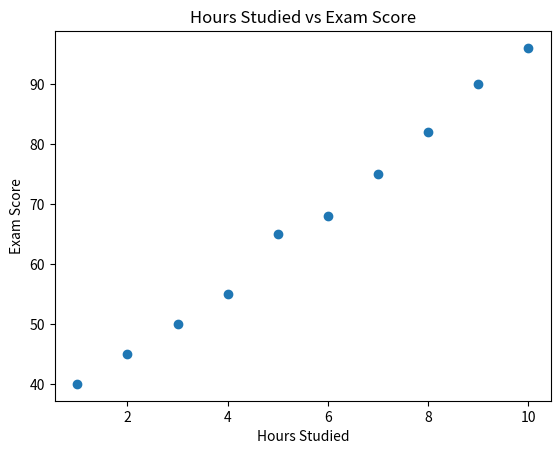
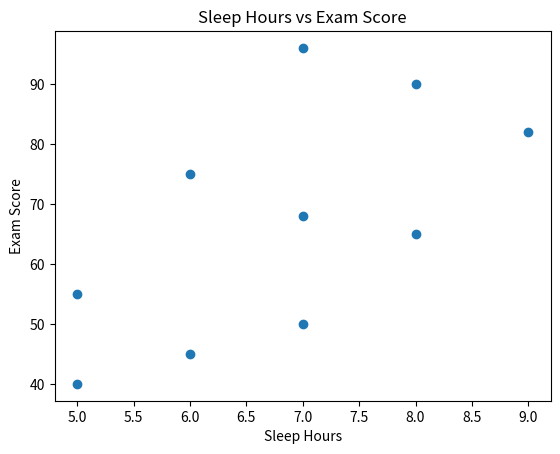
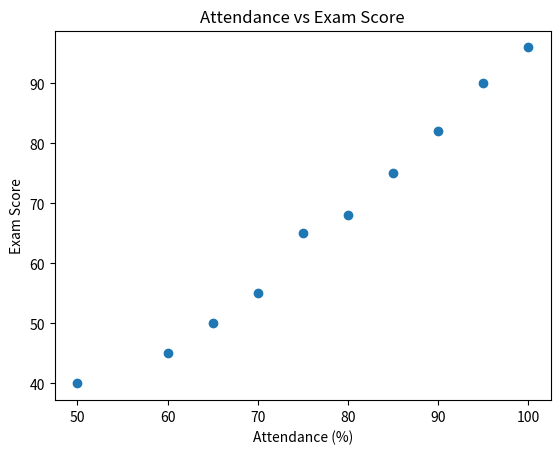
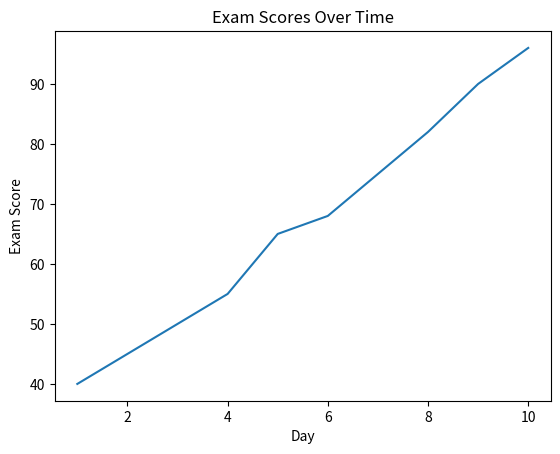
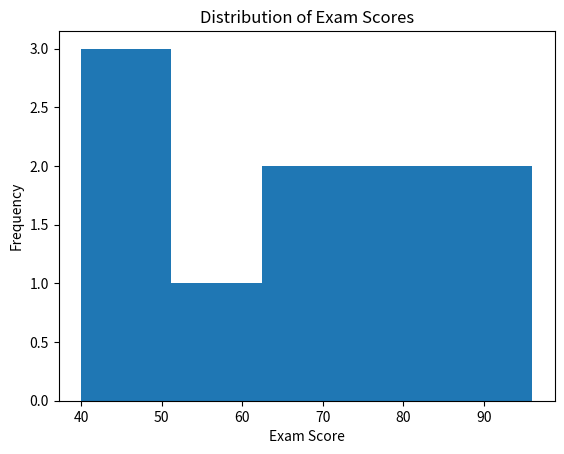
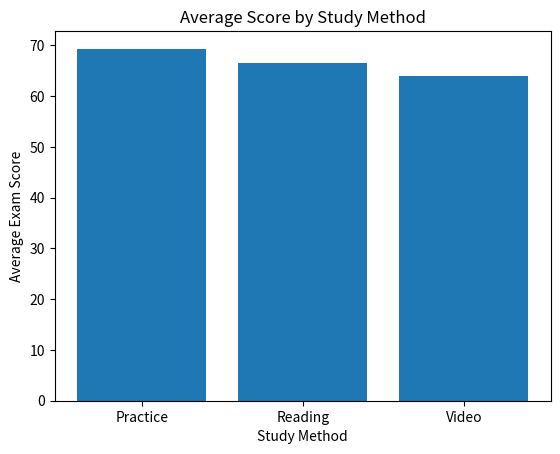
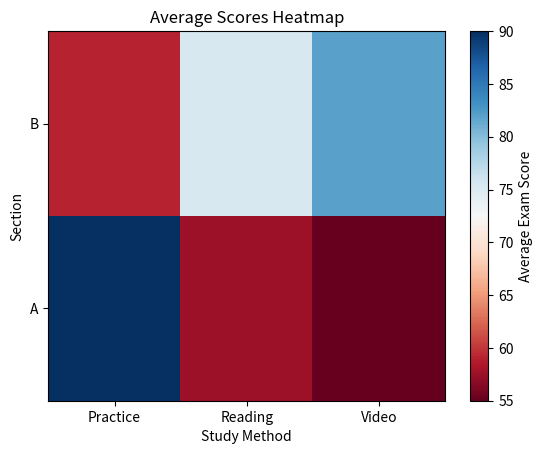
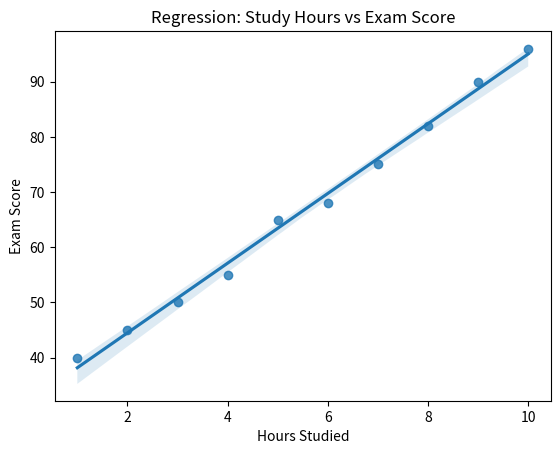
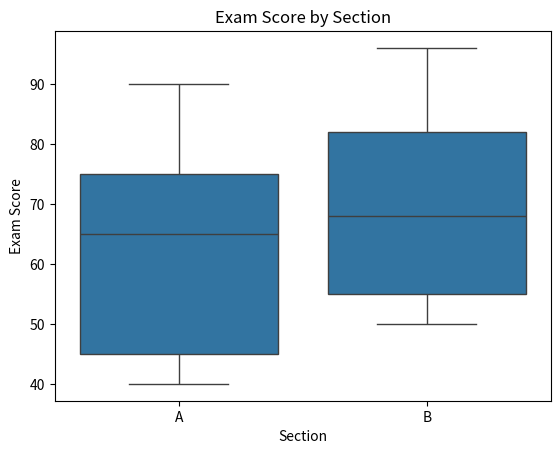
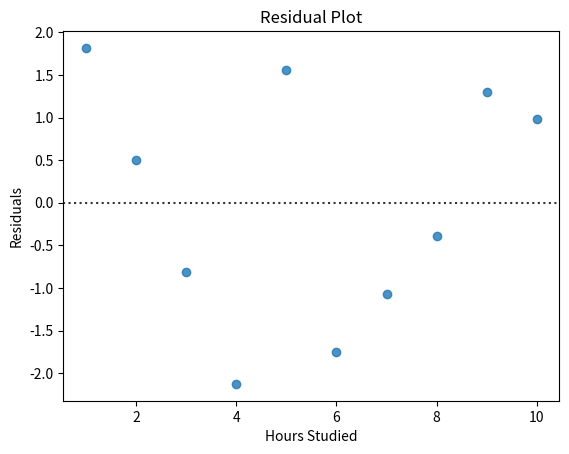
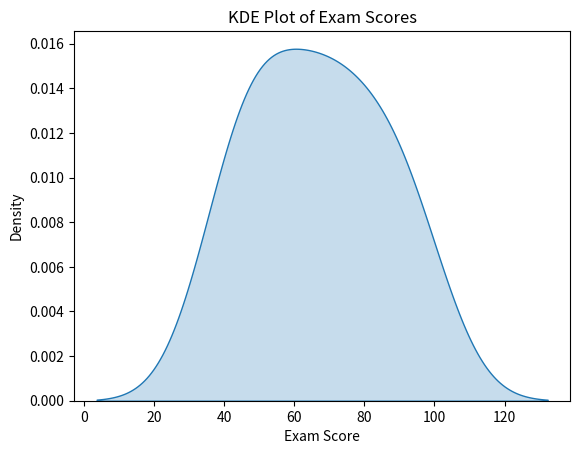
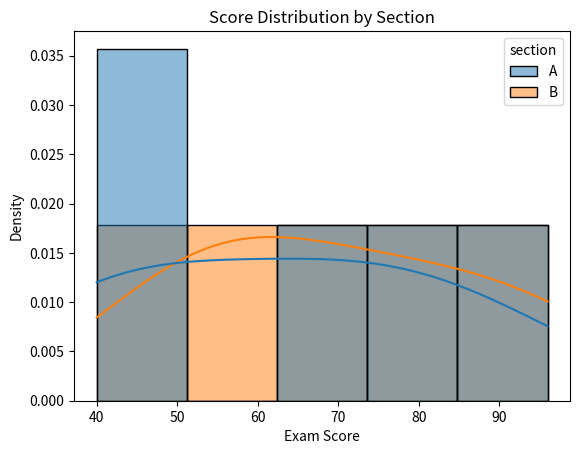

These charts were generated, in order, by the following Python code:
import pandas as pd
import matplotlib.pyplot as plt
import seaborn as sns

data = {
    "day": [1, 2, 3, 4, 5, 6, 7, 8, 9, 10],
    "hours_studied": [1, 2, 3, 4, 5, 6, 7, 8, 9, 10],
    "sleep_hours": [5, 6, 7, 5, 8, 7, 6, 9, 8, 7],
    "attendance": [50, 60, 65, 70, 75, 80, 85, 90, 95, 100],
    "exam_score": [40, 45, 50, 55, 65, 68, 75, 82, 90, 96],
    "study_method": [
        "Reading", "Video", "Practice", "Reading", "Video",
        "Practice", "Reading", "Video", "Practice", "Reading"
    ],
    "section": ["A", "A", "B", "B", "A", "B", "A", "B", "A", "B"]
}

df = pd.DataFrame(data)
print(df)

#Scatter plot
#We want to discover whether studying more hours is associated with higher exam scores
plt.scatter(df["hours_studied"], df["exam_score"])
plt.xlabel("Hours Studied")
plt.ylabel("Exam Score")
plt.title("Hours Studied vs Exam Score")

#we want to investigate whether sleep hours are related to exam scores.
plt.figure()
plt.scatter(df["sleep_hours"], df["exam_score"])
plt.xlabel("Sleep Hours")
plt.ylabel("Exam Score")
plt.title("Sleep Hours vs Exam Score")

#Does attending more classes relate to better exam scores?
plt.figure()
plt.scatter(df["attendance"], df["exam_score"])
plt.xlabel("Attendance (%)")
plt.ylabel("Exam Score")
plt.title("Attendance vs Exam Score")

#Standard line plot
plt.figure()
plt.plot(df["day"], df["exam_score"])
plt.xlabel("Day")
plt.ylabel("Exam Score")
plt.title("Exam Scores Over Time")

#Histogram
plt.figure()
plt.hist(df["exam_score"], bins=5)
plt.xlabel("Exam Score")
plt.ylabel("Frequency")
plt.title("Distribution of Exam Scores")

#Bar plot
avg_scores = df.groupby("study_method")["exam_score"].mean()

plt.figure()
plt.bar(avg_scores.index, avg_scores.values)
plt.xlabel("Study Method")
plt.ylabel("Average Exam Score")
plt.title("Average Score by Study Method")

#Pseudo color plot
pivot = df.pivot_table(
    values="exam_score",
    index="section",
    columns="study_method",
    aggfunc="mean"
)

plt.figure()
plt.pcolor(pivot, cmap="RdBu")
plt.colorbar(label="Average Exam Score")
plt.xticks(
    [i + 0.5 for i in range(len(pivot.columns))],
    pivot.columns
)
plt.yticks(
    [i + 0.5 for i in range(len(pivot.index))],
    pivot.index
)
plt.xlabel("Study Method")
plt.ylabel("Section")
plt.title("Average Scores Heatmap")

#Regression plot
plt.figure()
sns.regplot(
    x="hours_studied",
    y="exam_score",
    data=df
)
plt.xlabel("Hours Studied")
plt.ylabel("Exam Score")
plt.title("Regression: Study Hours vs Exam Score")

#Box and whisker plot
plt.figure()
sns.boxplot(
    x="section",
    y="exam_score",
    data=df
)
plt.xlabel("Section")
plt.ylabel("Exam Score")
plt.title("Exam Score by Section")

#Residual plot
plt.figure()
sns.residplot(
    x="hours_studied",
    y="exam_score",
    data=df
)
plt.xlabel("Hours Studied")
plt.ylabel("Residuals")
plt.title("Residual Plot")

#Kde plot
plt.figure()
sns.kdeplot(
    x="exam_score",
    data=df,
    fill=True
)
plt.xlabel("Exam Score")
plt.ylabel("Density")
plt.title("KDE Plot of Exam Scores")

#Distribution plot
plt.figure()
sns.histplot(
    data=df,
    x="exam_score",
    hue="section",
    bins=5,
    kde=True,
    stat="density",
    common_norm=False
)
plt.xlabel("Exam Score")
plt.ylabel("Density")
plt.title("Score Distribution by Section")

plt.show()
